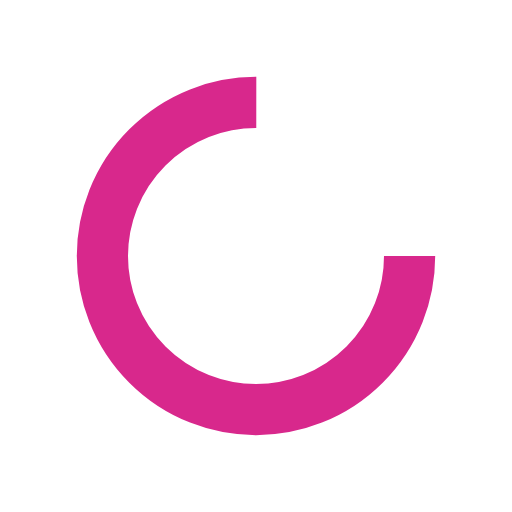
t = 0.00 s
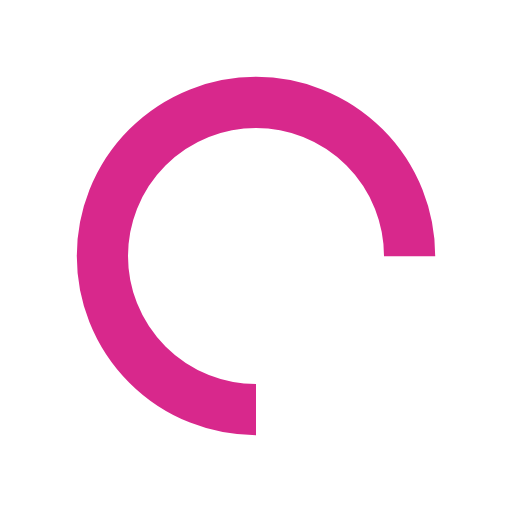
t = 0.25 s
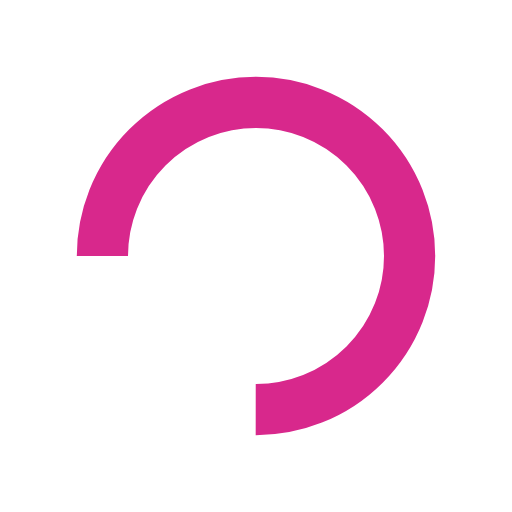
t = 0.50 s
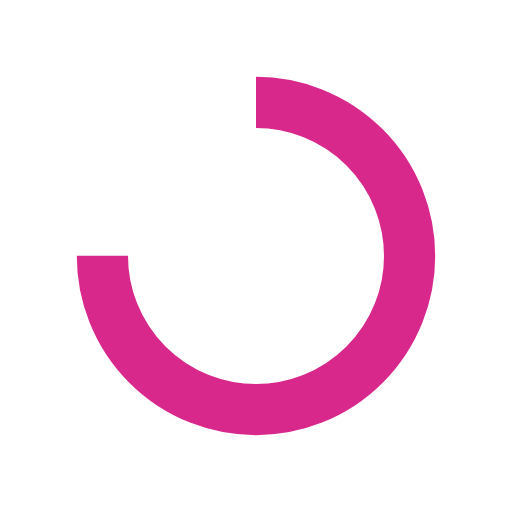
t = 0.75 s

The animated SVG that drew these frames (rendered in a browser with its animation timeline set to each time). Animation: 1 SMIL element (animateTransform=1); one cycle of 1.00 s, repeats indefinitely.

<svg width="44px"  height="44px"  xmlns="http://www.w3.org/2000/svg" viewBox="0 0 100 100" preserveAspectRatio="xMidYMid" class="lds-rolling" style="background: none;">
    <circle cx="50" cy="50" fill="none" ng-attr-stroke="{{config.color}}" ng-attr-stroke-width="{{config.width}}" ng-attr-r="{{config.radius}}" ng-attr-stroke-dasharray="{{config.dasharray}}" stroke="#d8288c" stroke-width="10" r="30" stroke-dasharray="141.37166941154067 49.12388980384689" transform="rotate(54 50 50)">
      <animateTransform attributeName="transform" type="rotate" calcMode="linear" values="0 50 50;360 50 50" keyTimes="0;1" dur="1s" begin="0s" repeatCount="indefinite"></animateTransform>
    </circle>
  </svg>